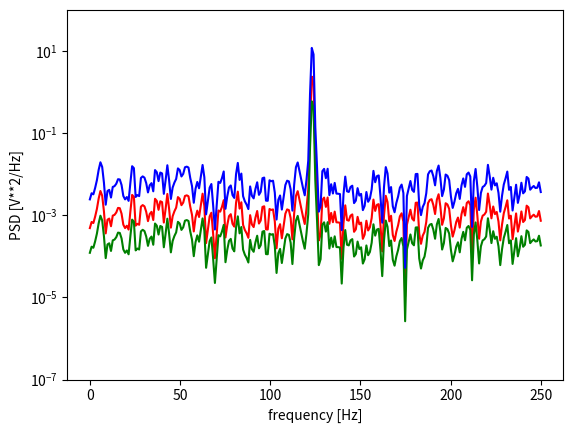

Generate this figure with matplotlib:
import numpy as np
from scipy import signal
import matplotlib.pyplot as plt


def plot_psd_xyz(psd_xyz, deltaf, sensor, fs, fc, location):
    """plot PSDs for x-, y- & z-axis overlay or 3 panel"""

    # create frequency vector based on deltaf
    N = psd_xyz.shape[0]
    f = np.arange(0, N * deltaf, deltaf)

    lines = plt.semilogy(f, psd_xyz)
    plt.ylim([1e-7, 100])
    plt.xlabel('frequency [Hz]')
    plt.ylabel('PSD [V**2/Hz]')
    lines[0].set_c('red')
    lines[1].set_c('green')
    lines[2].set_c('blue')
    plt.show()


# Generate a test signal, a 2 Vrms sine wave at 1234 Hz, corrupted by 0.001 V**2/Hz of white noise sampled at 10 kHz.
fs = 500
N = 1e3
amp = 2*np.sqrt(2)
freq = 123.4
noise_power = 0.001 * fs / 2
time = np.arange(N) / fs
x = amp*np.sin(2*np.pi*freq*time)
x += np.random.normal(scale=np.sqrt(noise_power), size=time.shape)

# Compute and plot the power spectral density.
f, Pxx_den = signal.welch(x, fs, nperseg=512)

deltaf = f[1]
psd_xyz = np.c_[Pxx_den, Pxx_den / 4, Pxx_den * 5]
# print psd_xyz.shape

sensor = 'Sensor'
fc = 200
location = 'Location'

plot_psd_xyz(psd_xyz, deltaf, sensor, fs, fc, location)
